3-way image classification set "bow" from GitHub (5antelope/gesture-crawl); label vocabulary: one finger gesture, three fingers gesture, two fingers gesture.

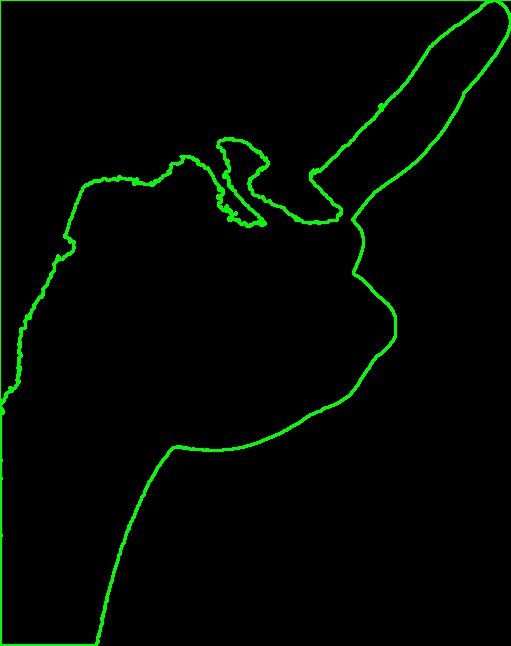
Label: three fingers gesture

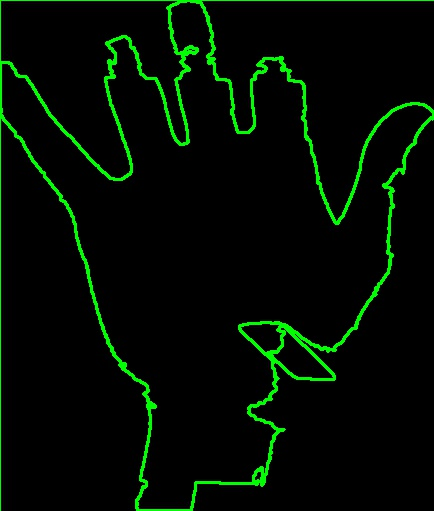
Label: one finger gesture

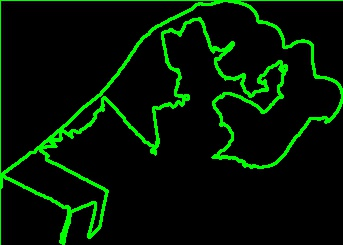
Label: two fingers gesture

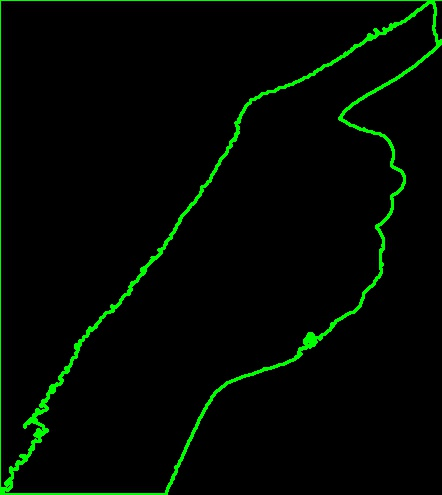
Label: three fingers gesture

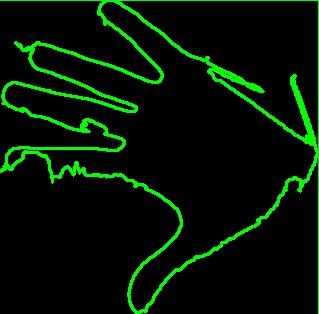
Label: one finger gesture

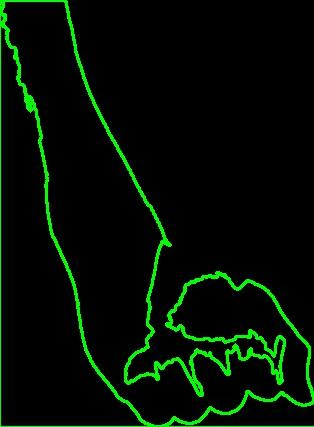
Label: two fingers gesture
